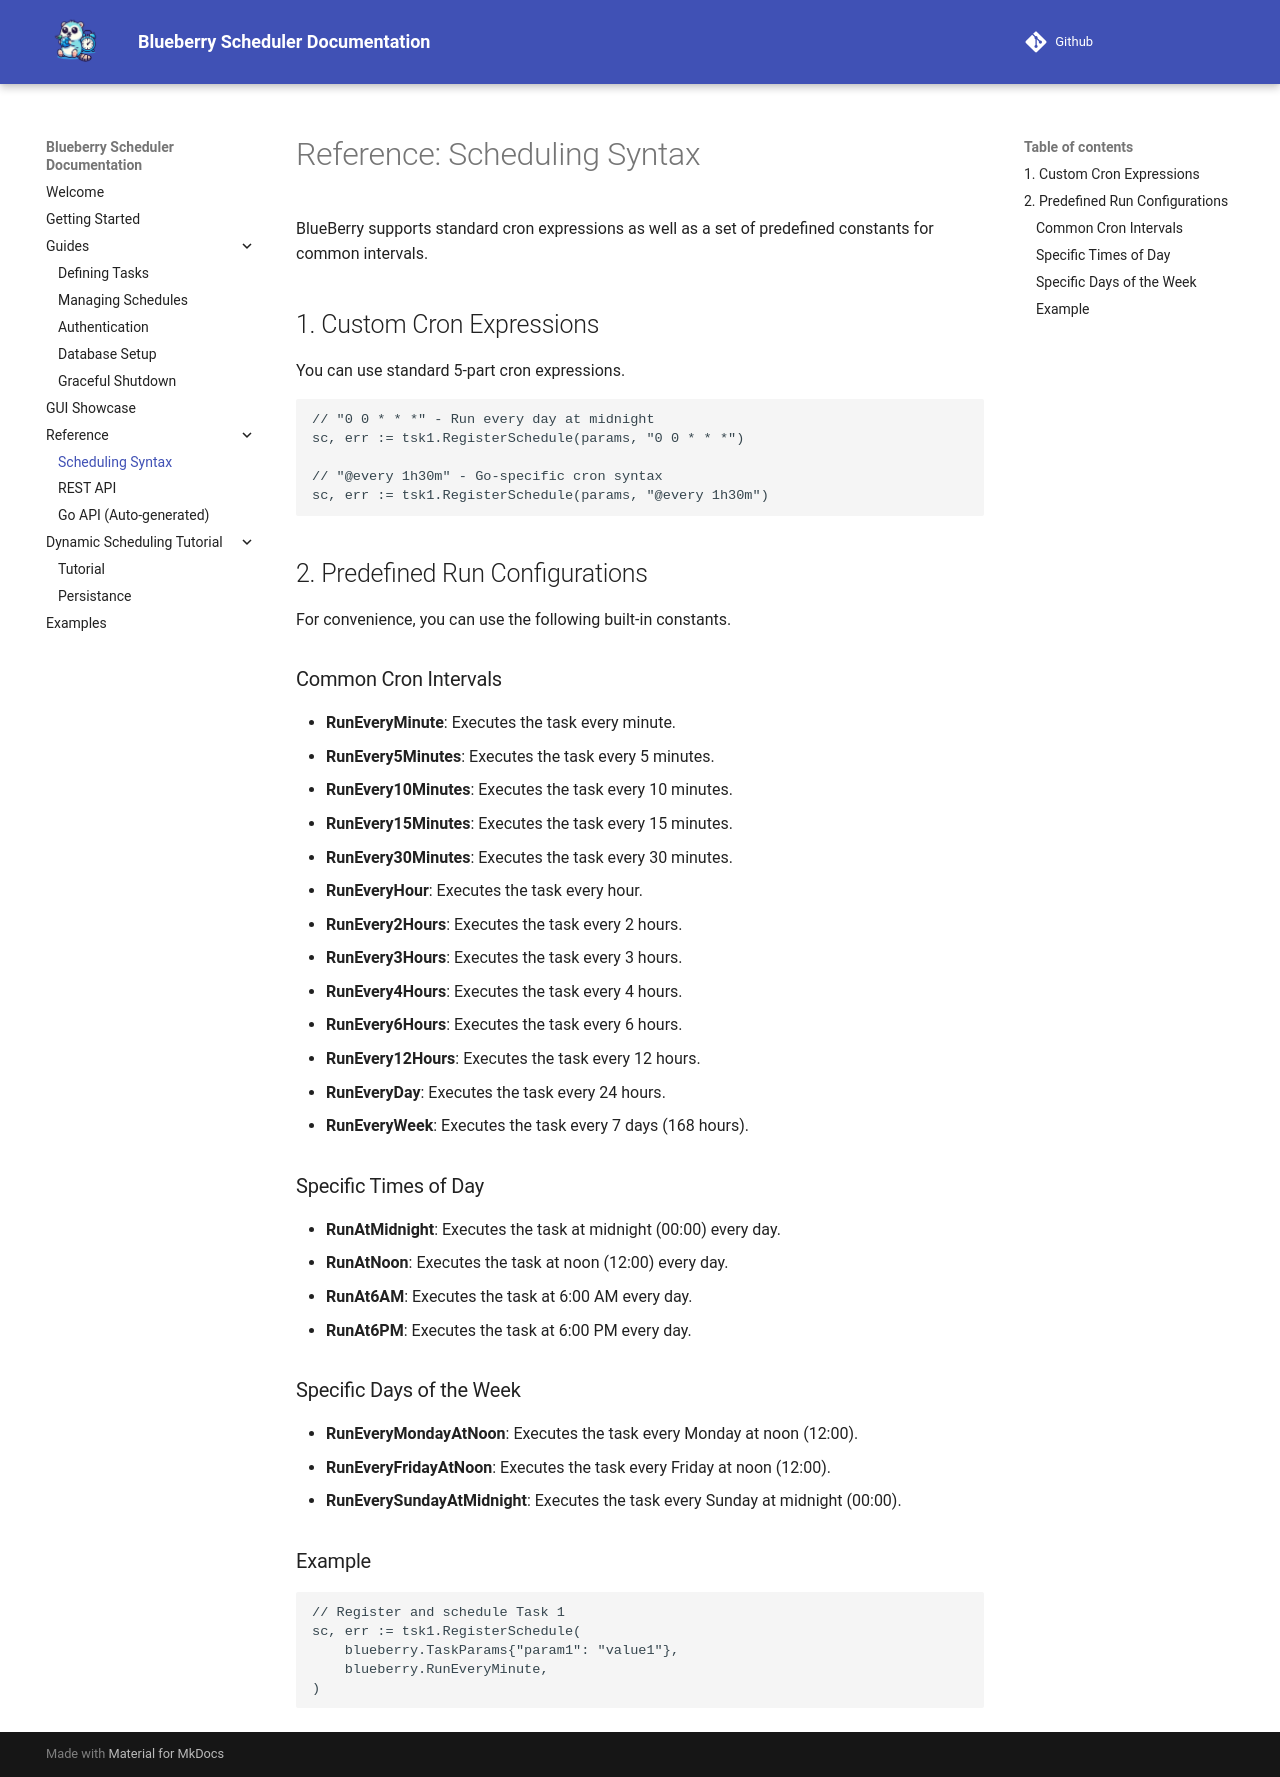

repository: Blueberry-Go/Scheduler · page: reference/scheduling-syntax/index.html · generator: mkdocs

# Reference: Scheduling Syntax

BlueBerry supports standard cron expressions as well as a set of predefined constants for common intervals.

## 1. Custom Cron Expressions

You can use standard 5-part cron expressions.

```go
// "0 0 * * *" - Run every day at midnight
sc, err := tsk1.RegisterSchedule(params, "0 0 * * *")

// "@every 1h30m" - Go-specific cron syntax
sc, err := tsk1.RegisterSchedule(params, "@every 1h30m")
```

## 2\. Predefined Run Configurations

For convenience, you can use the following built-in constants.

### Common Cron Intervals

  - **RunEveryMinute**: Executes the task every minute.
  - **RunEvery5Minutes**: Executes the task every 5 minutes.
  - **RunEvery10Minutes**: Executes the task every 10 minutes.
  - **RunEvery15Minutes**: Executes the task every 15 minutes.
  - **RunEvery30Minutes**: Executes the task every 30 minutes.
  - **RunEveryHour**: Executes the task every hour.
  - **RunEvery2Hours**: Executes the task every 2 hours.
  - **RunEvery3Hours**: Executes the task every 3 hours.
  - **RunEvery4Hours**: Executes the task every 4 hours.
  - **RunEvery6Hours**: Executes the task every 6 hours.
  - **RunEvery12Hours**: Executes the task every 12 hours.
  - **RunEveryDay**: Executes the task every 24 hours.
  - **RunEveryWeek**: Executes the task every 7 days (168 hours).

### Specific Times of Day

  - **RunAtMidnight**: Executes the task at midnight (00:00) every day.
  - **RunAtNoon**: Executes the task at noon (12:00) every day.
  - **RunAt6AM**: Executes the task at 6:00 AM every day.
  - **RunAt6PM**: Executes the task at 6:00 PM every day.

### Specific Days of the Week

  - **RunEveryMondayAtNoon**: Executes the task every Monday at noon (12:00).
  - **RunEveryFridayAtNoon**: Executes the task every Friday at noon (12:00).
  - **RunEverySundayAtMidnight**: Executes the task every Sunday at midnight (00:00).

### Example

```go
// Register and schedule Task 1
sc, err := tsk1.RegisterSchedule(
    blueberry.TaskParams{"param1": "value1"}, 
    blueberry.RunEveryMinute,
)
```
